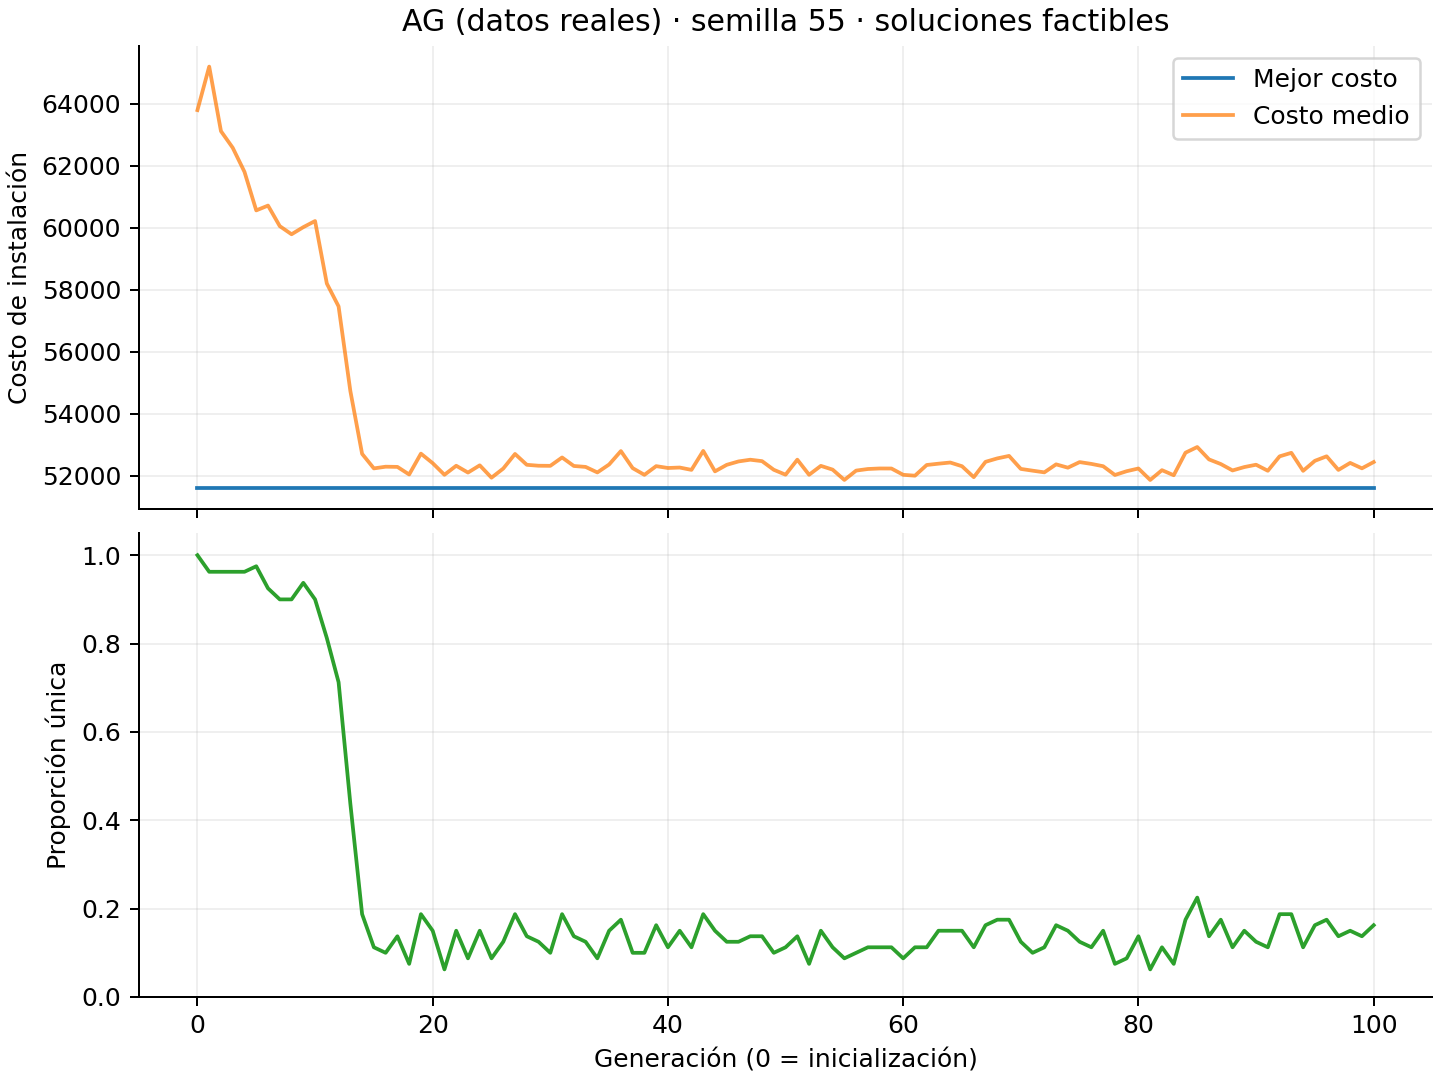

Data behind this chart, as committed beside it:
generacion, mejor_costo, costo_medio, diversidad_proporcion, clientes_cubiertos_minimo, poblacion_real, generacion_completa, tiempo_segundos
0, 51591, 63794, 1.0, 500, 80, True, 0.3472
1, 51591, 65198, 0.9625, 500, 80, True, 0.4026
2, 51591, 63115, 0.9625, 500, 80, True, 0.4602
3, 51591, 62578, 0.9625, 500, 80, True, 0.5207
4, 51591, 61801, 0.9625, 500, 80, True, 0.5863
5, 51591, 60558, 0.975, 500, 80, True, 0.6412
6, 51591, 60713, 0.925, 500, 80, True, 0.6998
7, 51591, 60050, 0.9, 500, 80, True, 0.7545
8, 51591, 59788, 0.9, 500, 80, True, 0.8168
9, 51591, 60017, 0.9375, 500, 80, True, 0.8776
10, 51591, 60215, 0.9, 500, 80, True, 0.9357
11, 51591, 58198, 0.8125, 500, 80, True, 0.9882
12, 51591, 57460, 0.7125, 500, 80, True, 1.038
13, 51591, 54730, 0.4375, 500, 80, True, 1.083
14, 51591, 52702, 0.1875, 500, 80, True, 1.127
15, 51591, 52233, 0.1125, 500, 80, True, 1.172
16, 51591, 52288, 0.1, 500, 80, True, 1.222
17, 51591, 52282, 0.1375, 500, 80, True, 1.269
18, 51591, 52037, 0.075, 500, 80, True, 1.314
19, 51591, 52709, 0.1875, 500, 80, True, 1.36
20, 51591, 52402, 0.15, 500, 80, True, 1.405
21, 51591, 52027, 0.0625, 500, 80, True, 1.45
22, 51591, 52318, 0.15, 500, 80, True, 1.495
23, 51591, 52098, 0.0875, 500, 80, True, 1.54
24, 51591, 52332, 0.15, 500, 80, True, 1.584
25, 51591, 51933, 0.0875, 500, 80, True, 1.628
26, 51591, 52228, 0.125, 500, 80, True, 1.674
27, 51591, 52699, 0.1875, 500, 80, True, 1.719
28, 51591, 52349, 0.1375, 500, 80, True, 1.764
29, 51591, 52319, 0.125, 500, 80, True, 1.808
30, 51591, 52316, 0.1, 500, 80, True, 1.854
31, 51591, 52586, 0.1875, 500, 80, True, 1.897
32, 51591, 52311, 0.1375, 500, 80, True, 1.943
33, 51591, 52281, 0.125, 500, 80, True, 1.985
34, 51591, 52102, 0.0875, 500, 80, True, 2.03
35, 51591, 52360, 0.15, 500, 80, True, 2.077
36, 51591, 52792, 0.175, 500, 80, True, 2.121
37, 51591, 52242, 0.1, 500, 80, True, 2.166
38, 51591, 52025, 0.1, 500, 80, True, 2.211
39, 51591, 52306, 0.1625, 500, 80, True, 2.253
40, 51591, 52246, 0.1125, 500, 80, True, 2.297
41, 51591, 52261, 0.15, 500, 80, True, 2.341
42, 51591, 52185, 0.1125, 500, 80, True, 2.384
43, 51591, 52797, 0.1875, 500, 80, True, 2.429
44, 51591, 52137, 0.15, 500, 80, True, 2.474
45, 51591, 52348, 0.125, 500, 80, True, 2.518
46, 51591, 52458, 0.125, 500, 80, True, 2.563
47, 51591, 52513, 0.1375, 500, 80, True, 2.609
48, 51591, 52467, 0.1375, 500, 80, True, 2.659
49, 51591, 52188, 0.1, 500, 80, True, 2.708
50, 51591, 52029, 0.1125, 500, 80, True, 2.751
51, 51591, 52514, 0.1375, 500, 80, True, 2.796
52, 51591, 52027, 0.075, 500, 80, True, 2.84
53, 51591, 52315, 0.15, 500, 80, True, 2.884
54, 51591, 52194, 0.1125, 500, 80, True, 2.929
55, 51591, 51860, 0.0875, 500, 80, True, 2.975
56, 51591, 52162, 0.1, 500, 80, True, 3.019
57, 51591, 52213, 0.1125, 500, 80, True, 3.064
58, 51591, 52231, 0.1125, 500, 80, True, 3.11
59, 51591, 52229, 0.1125, 500, 80, True, 3.154
... 41 more rows
